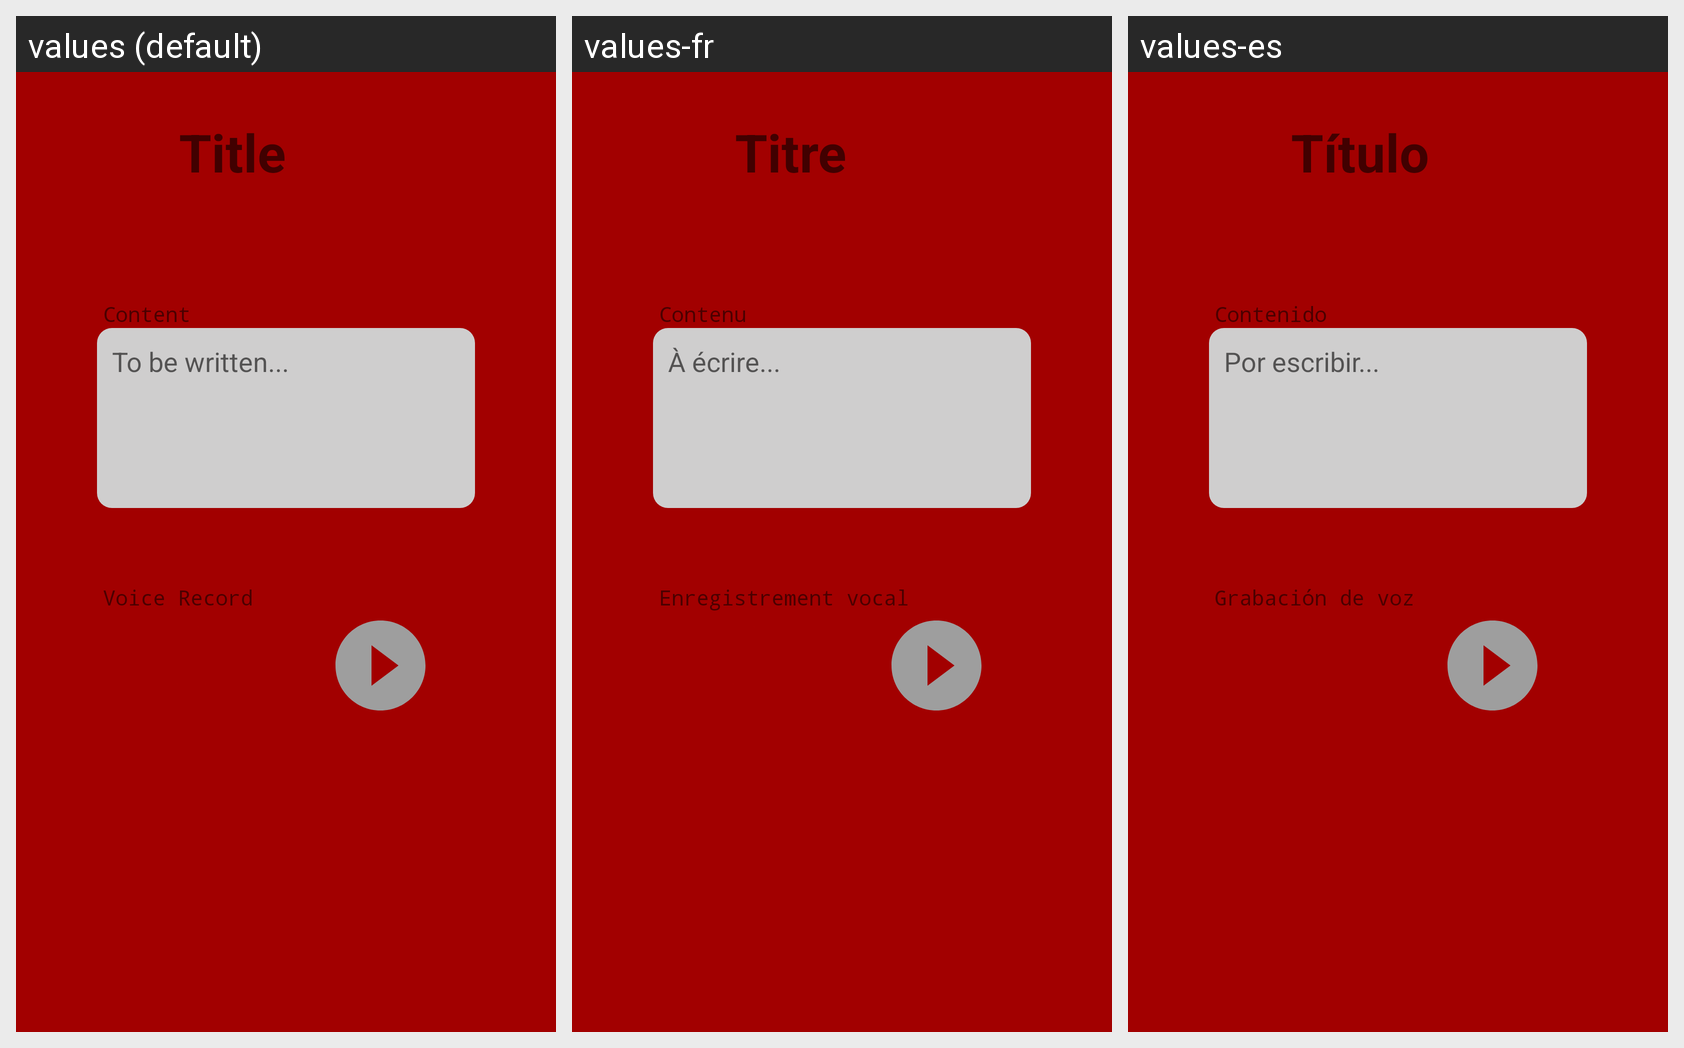

Here is an Android app screen in its default locale and in the app's own translations. Write out the translated-string differences for the strings that appear on this screen.
Android screen res/layout/activity_single_note.xml rendered under 3 locales, left to right: values (default), values-fr, values-es. Device: Nexus 5 (rendered at 1080×1920; each locale shown at half size, 540×960, under a caption strip naming it); theme Theme.PaLuego.
Strings drawn on this screen, with the default value and each locale's value (text and hints the layout hard-codes, and strings that could not be matched under every locale, appear in the picture but are not listed):

title
  values: Title
  values-fr: Titre
  values-es: Título

to_be_written
  values: To be written...
  values-fr: À écrire...
  values-es: Por escribir...

content
  values: Content
  values-fr: Contenu
  values-es: Contenido

voice_record
  values: Voice Record
  values-fr: Enregistrement vocal
  values-es: Grabación de voz
